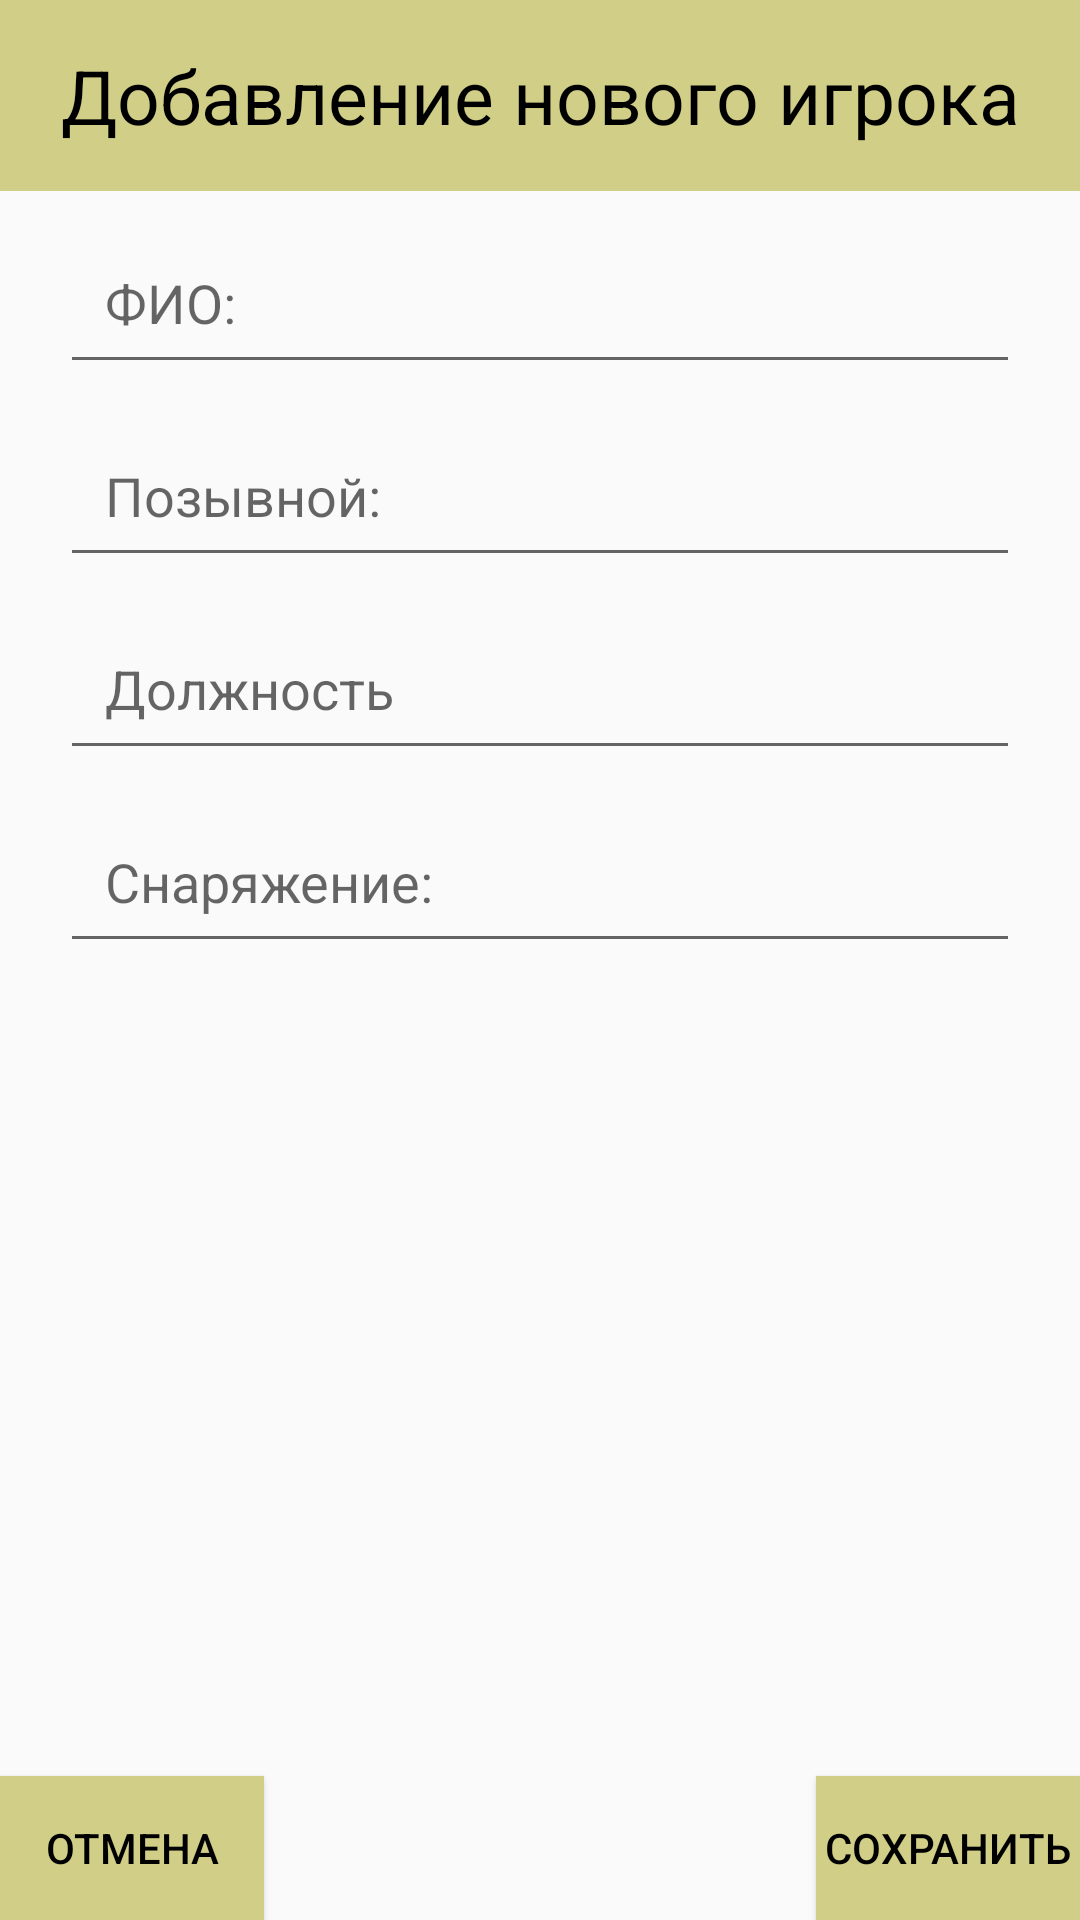

Android layout source for this screen:
<!-- AndroidManifest.xml: application theme AppTheme -->
<!-- res/layout/activity_person.xml -->
<?xml version="1.0" encoding="utf-8"?>
<androidx.constraintlayout.widget.ConstraintLayout xmlns:android="http://schemas.android.com/apk/res/android"
    xmlns:app="http://schemas.android.com/apk/res-auto"
    xmlns:tools="http://schemas.android.com/tools"
    android:layout_width="match_parent"
    android:layout_height="match_parent"
    tools:context=".Activities.PersonActivity">

    <ImageView
        android:id="@+id/imageView4"
        android:layout_width="match_parent"
        android:layout_height="match_parent"
        android:adjustViewBounds="true"
        style="@style/background_multicam"
        android:scaleType="centerCrop"
        app:srcCompat="@drawable/multicam" />


    <LinearLayout
        android:layout_width="match_parent"
        android:layout_height="match_parent"
        android:orientation="vertical">

        <com.google.android.material.appbar.AppBarLayout
            android:id="@+id/appBarLayout"
            android:layout_width="match_parent"
            android:layout_height="wrap_content"
            android:theme="@style/AppTheme.AppBarOverlay">

            <TextView
                android:id="@+id/game_info"
                android:layout_width="match_parent"
                android:layout_height="wrap_content"
                android:padding="15dp"
                android:text="@string/AddNewPlayer"
                android:textAlignment="center"
                android:textColor="@color/black"
                android:textSize="25sp"

                />

        </com.google.android.material.appbar.AppBarLayout>

        <EditText
            android:id="@+id/person_fio"
            android:layout_width="match_parent"
            android:layout_height="wrap_content"
            android:ems="10"
            android:hint="@string/FIO"
            android:textColor="@color/black"
            android:inputType="textPersonName"
            tools:ignore="Autofill,LabelFor"
            android:padding="15dp"
            android:layout_marginHorizontal="20dp"
            android:layout_marginTop="10dp"/>

        <EditText
            android:id="@+id/nickname"
            android:layout_width="match_parent"
            android:layout_height="wrap_content"
            android:ems="10"
            android:textColor="@color/black"
            android:hint="@string/nickname"
            android:inputType="text"
            tools:ignore="Autofill,LabelFor"
            android:padding="15dp"
            android:layout_marginHorizontal="20dp"
            android:layout_marginTop="10dp"/>

        <EditText
            android:id="@+id/person_position"
            android:layout_width="match_parent"
            android:layout_height="wrap_content"
            android:ems="10"
            android:textColor="@color/black"
            android:hint="@string/position"
            android:inputType="textPersonName"
            tools:ignore="Autofill,LabelFor"
            android:padding="15dp"
            android:layout_marginHorizontal="20dp"
            android:layout_marginTop="10dp"/>

        <EditText
            android:id="@+id/arsenal"
            android:layout_width="match_parent"
            android:layout_height="wrap_content"
            android:ems="10"
            android:textColor="@color/black"
            android:gravity="start|top"
            android:hint="@string/equipment_info"
            android:inputType="textMultiLine"
            android:padding="15dp"
            android:layout_marginHorizontal="20dp"
            android:layout_marginTop="10dp"/>

    </LinearLayout>

    <Button
        android:id="@+id/person_save"
        android:layout_width="wrap_content"
        android:layout_height="wrap_content"
        android:text="@string/save"
        style="@style/buttonStyleBorderSand"
        app:layout_constraintBottom_toBottomOf="parent"
        app:layout_constraintEnd_toEndOf="parent" />

    <Button
        android:id="@+id/person_cancel"
        android:layout_width="wrap_content"
        android:layout_height="wrap_content"
        android:text="@string/cancel"
        style="@style/buttonStyleBorderSand"
        app:layout_constraintBottom_toBottomOf="parent"
        app:layout_constraintStart_toStartOf="parent" />


</androidx.constraintlayout.widget.ConstraintLayout>
<!-- resources referenced by this layout -->
<resources>
  <color name="black">#000000</color>
  <!-- drawable multicam: jpg bitmap (drawable, 197138 bytes) -->
  <string name="AddNewPlayer">Добавление нового игрока</string>
  <string name="FIO">ФИО:</string>
  <string name="cancel">Отмена</string>
  <string name="equipment_info">Снаряжение:</string>
  <string name="nickname">Позывной:</string>
  <string name="position">Должность</string>
  <string name="save">Сохранить</string>
  <style name="AppTheme.AppBarOverlay" parent="ThemeOverlay.AppCompat.Dark.ActionBar">
  
      </style>
  <style name="buttonStyleBorderSand">
          <item name="android:textColor">@color/black</item>
          <item name="android:background">@color/colorYellow</item>
      </style>
  <style name="AppTheme" parent="Theme.AppCompat.Light.DarkActionBar">
          
          <item name="colorPrimary">@color/colorYellow</item>
          <item name="colorPrimaryDark">@color/colorYellow</item>
          <item name="colorAccent">@color/colorYellow</item>
          <item name="android:textColor">@color/black</item>
      </style>
  <color name="colorYellow">#D1CE87</color>
</resources>
